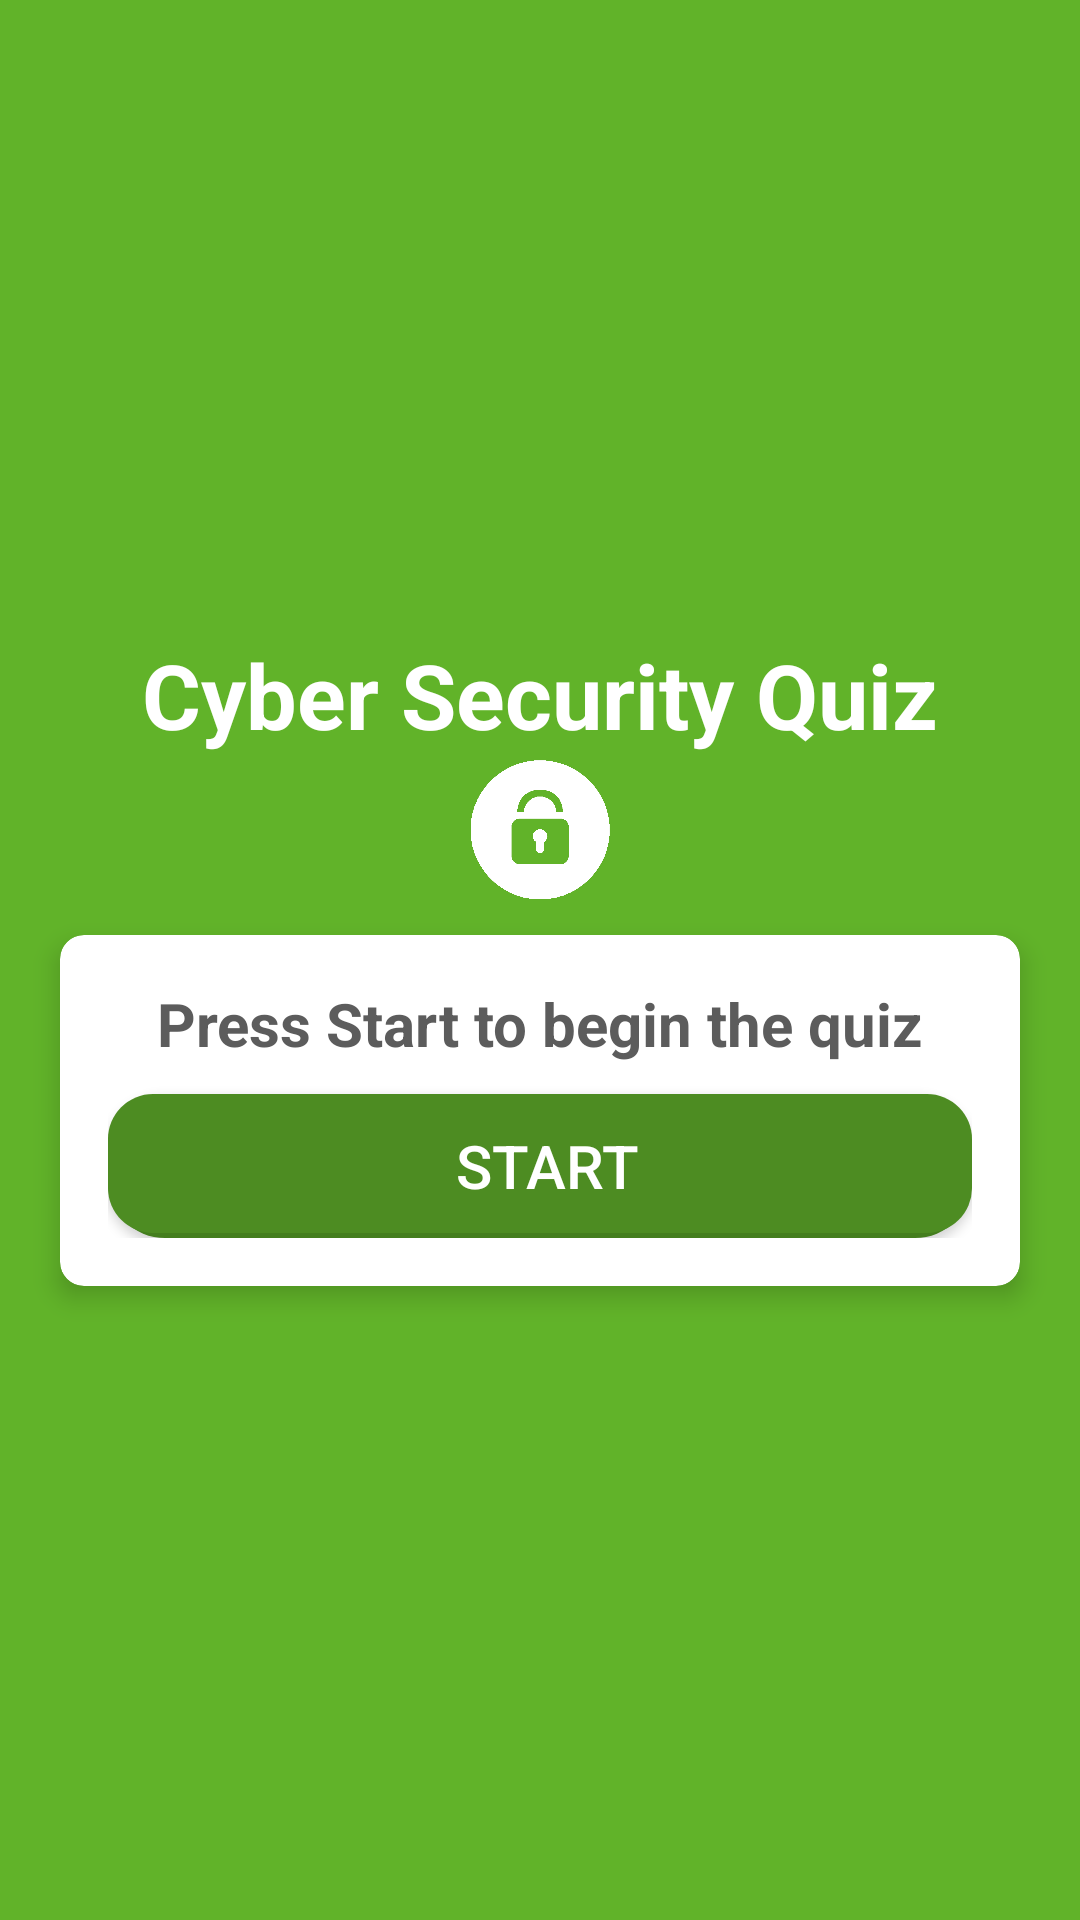

Write the Android layout XML for this screen, with the resource values it uses.
<!-- AndroidManifest.xml: activity theme NoActionBarTheme -->
<!-- res/layout/activity_quiz.xml -->
<?xml version="1.0" encoding="utf-8"?>
<androidx.appcompat.widget.LinearLayoutCompat
    xmlns:android="http://schemas.android.com/apk/res/android"
    xmlns:app="http://schemas.android.com/apk/res-auto"
    xmlns:tools="http://schemas.android.com/tools"
    android:layout_width="match_parent"
    android:layout_height="match_parent"
    android:gravity="center"
    android:orientation="vertical"
    tools:context=".QuizActivity"
    android:background="#61B329">

    <TextView
        android:layout_width="match_parent"
        android:layout_height="wrap_content"
        android:gravity="center"
        android:text="Cyber Security Quiz"
        android:textColor="@color/white"
        android:textSize="30sp"
        android:textStyle="bold">

    </TextView>
    <ImageView
        android:layout_width="50dp"
        android:layout_height="50dp"
        android:background="@drawable/lockwhite"
        android:layout_marginBottom="10sp">
    </ImageView>

    <androidx.cardview.widget.CardView
        android:layout_width="match_parent"
        android:layout_height="wrap_content"
        android:layout_marginStart="20dp"
        android:layout_marginEnd="20dp"
        android:background="@color/white"
        app:cardCornerRadius="8dp"
        app:cardElevation="5dp">

        <androidx.appcompat.widget.LinearLayoutCompat
            android:layout_width="match_parent"
            android:layout_height="wrap_content"
            android:orientation="vertical"
            android:padding="16dp">

            <TextView
                android:layout_width="match_parent"
                android:layout_height="wrap_content"
                android:gravity="center"
                android:text="Press Start to begin the quiz"
                android:textColor="#5c5c5c"
                android:textSize="20sp"
                android:textStyle="bold">
            </TextView>

            <Button
                android:id="@+id/btnQuizStart"
                android:layout_width="match_parent"
                android:layout_height="wrap_content"
                android:layout_marginTop="10sp"
                android:background="@drawable/button"
                android:text="Start"
                android:textSize="20dp"
                android:textColor="@color/white">

            </Button>

        </androidx.appcompat.widget.LinearLayoutCompat>

    </androidx.cardview.widget.CardView>

</androidx.appcompat.widget.LinearLayoutCompat>
<!-- resources referenced by this layout -->
<resources>
  <color name="white">#FFFFFFFF</color>
  <!-- drawable button (drawable) -->
  <?xml version="1.0" encoding="utf-8"?>
  <selector xmlns:android="http://schemas.android.com/apk/res/android">
      <item android:state_pressed="false">
          <layer-list>
              <item>
                  <shape>
                      <solid android:color="#447E1E"/>
                      <corners android:radius="19dp"/>
                  </shape>
              </item>
              <item
                  android:bottom="5px">
                  <shape>
                      <padding android:bottom="5dp"/>
                      <gradient
                          android:startColor="#4D8C22"
                          android:endColor="#4D8C22"
                          android:angle="270" />
                      <corners
                          android:radius="15dp"/>
                      <padding
                          android:left="10dp"
                          android:top="10dp"
                          android:right="5dp"
                          android:bottom="10dp"/>
                  </shape>
              </item>
          </layer-list>
      </item>
  
      <item android:state_pressed="true">
          <layer-list>
              <item>
                  <shape>
                      <solid android:color="#3D6E1C"/>
                      <corners android:radius="19dp"/>
  
                  </shape>
              </item>
              <item android:bottom="5px">
                  <shape>
                      <padding android:bottom="5dp"/>
                      <gradient
                          android:startColor="#71CD31"
                          android:endColor="#71CD31"
                          android:angle="270" />
                      <corners
                          android:radius="19dp"/>
                      <padding
                          android:left="10dp"
                          android:top="10dp"
                          android:right="5dp"
                          android:bottom="10dp"/>
                  </shape>
              </item>
          </layer-list>
      </item>
  </selector>
  <!-- drawable lockwhite: png bitmap (drawable-v24, 9353 bytes) -->
  <style name="NoActionBarTheme" parent="Theme.AppCompat.Light.NoActionBar">
          <item name="colorPrimary">#61B329</item>
          <item name="colorPrimaryDark">#559C25</item>
      </style>
</resources>
